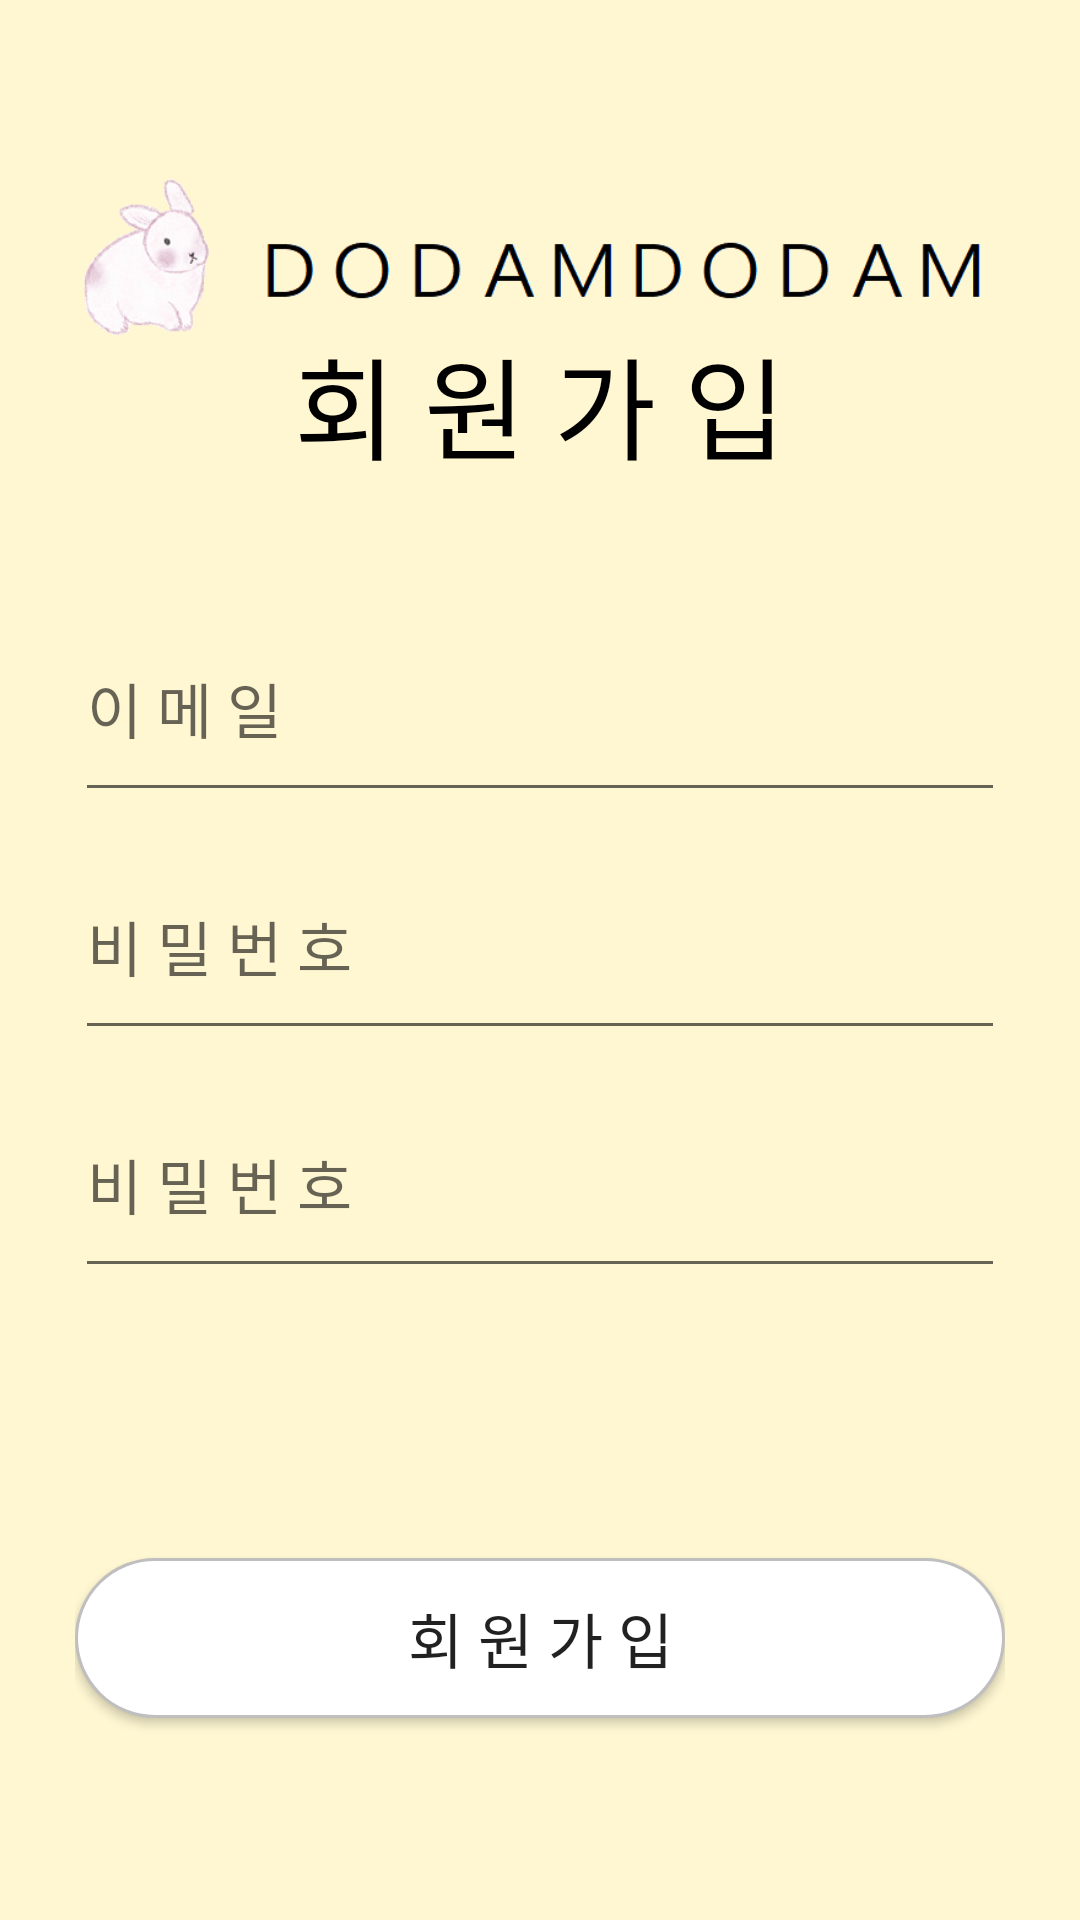

Layout XML and referenced resources for this Android screen:
<!-- AndroidManifest.xml: application theme Theme.DoDamDoDam -->
<!-- res/layout/activity_sign_up.xml -->
<?xml version="1.0" encoding="utf-8"?>
<androidx.constraintlayout.widget.ConstraintLayout xmlns:android="http://schemas.android.com/apk/res/android"
    xmlns:tools="http://schemas.android.com/tools"
    android:layout_width="match_parent"
    android:layout_height="match_parent"
    android:background="@color/bg_color"
    android:paddingTop="50dp"

    android:paddingLeft="25dp"
    android:paddingRight="25dp"
    xmlns:app="http://schemas.android.com/apk/res-auto">

    <ImageView
        android:id="@+id/dodamlogo"
        android:layout_width="wrap_content"
        android:layout_height="75dp"
        android:layout_gravity="center_horizontal"
        android:layout_marginBottom="40dp"
        android:src="@drawable/rabbitreallogo"
        app:layout_constraintTop_toTopOf="parent"
        app:layout_constraintStart_toStartOf="parent"
        app:layout_constraintEnd_toEndOf="parent"/>


    <androidx.constraintlayout.widget.ConstraintLayout
        android:layout_width="match_parent"
        android:layout_height="wrap_content"
        app:layout_constraintBottom_toBottomOf="parent"
        app:layout_constraintEnd_toEndOf="parent"
        app:layout_constraintStart_toStartOf="parent"
        app:layout_constraintTop_toBottomOf="@+id/dodamlogo">

        <TextView
            android:id="@+id/memberinfo"
            android:layout_width="match_parent"
            android:layout_height="wrap_content"
            android:gravity="center"
            android:paddingBottom="50dp"
            android:textSize="37dp"
            android:fontFamily="@font/font_1"
            android:text="회 원 가 입"
            android:textColor="#000000"
            app:layout_constraintBottom_toTopOf="@id/emailEditText"
            app:layout_constraintEnd_toEndOf="parent"
            app:layout_constraintStart_toStartOf="parent"
            app:layout_constraintTop_toTopOf="parent"/>

        <EditText
            android:id="@+id/emailEditText"
            android:layout_width="match_parent"
            android:layout_height="wrap_content"
            android:ems="10"
            android:hint="이 메 일"
            android:textSize="20dp"
            android:fontFamily="@font/font_1"
            android:inputType="textEmailAddress"
            android:layout_marginBottom="20dp"
            android:paddingBottom="20dp"
            app:layout_constraintBottom_toTopOf="@id/passwordEditText"
            app:layout_constraintEnd_toEndOf="parent"
            app:layout_constraintStart_toStartOf="parent"
            app:layout_constraintTop_toBottomOf="@id/memberinfo" />

        <EditText
            android:id="@+id/passwordEditText"
            android:layout_width="match_parent"
            android:layout_height="wrap_content"
            android:ems="10"
            android:hint="비 밀 번 호"
            android:textSize="20dp"
            android:fontFamily="@font/font_1"
            android:inputType="textPassword"
            android:layout_marginBottom="20dp"
            android:paddingBottom="20dp"
            app:layout_constraintBottom_toTopOf="@id/passwordCheckEditText"
            app:layout_constraintEnd_toEndOf="parent"
            app:layout_constraintStart_toStartOf="parent"
            app:layout_constraintTop_toBottomOf="@id/emailEditText"/>

        <EditText
            android:id="@+id/passwordCheckEditText"
            android:layout_width="match_parent"
            android:layout_height="wrap_content"
            android:ems="10"
            android:hint="비 밀 번 호"
            android:textSize="20dp"
            android:fontFamily="@font/font_1"
            android:inputType="textPassword"
            android:layout_marginBottom="20dp"
            android:paddingBottom="20dp"
            app:layout_constraintBottom_toTopOf="@id/signUpBtn"
            app:layout_constraintEnd_toEndOf="parent"
            app:layout_constraintStart_toStartOf="parent"
            app:layout_constraintTop_toBottomOf="@id/passwordEditText"
            />

        <androidx.appcompat.widget.AppCompatButton
            android:id="@+id/signUpBtn"
            android:layout_width="match_parent"
            android:layout_height="wrap_content"
            android:background="@drawable/white_rounded_button"
            android:padding="12dp"
            android:layout_marginTop="70dp"
            android:layout_marginBottom="85dp"
            android:text="회 원 가 입"
            android:textSize="20dp"
            android:fontFamily="@font/font_1"
            app:layout_constraintBottom_toBottomOf="parent"
            app:layout_constraintEnd_toEndOf="parent"
            app:layout_constraintStart_toStartOf="parent"
            app:layout_constraintTop_toBottomOf="@id/passwordCheckEditText"/>
    </androidx.constraintlayout.widget.ConstraintLayout>


</androidx.constraintlayout.widget.ConstraintLayout>
<!-- resources referenced by this layout -->
<resources>
  <color name="bg_color">#FFF7D2</color>
  <!-- drawable rabbitreallogo: png bitmap (drawable, 25259 bytes) -->
  <!-- drawable white_rounded_button (drawable) -->
  <?xml version="1.0" encoding="utf-8"?>
  <selector xmlns:android="http://schemas.android.com/apk/res/android">
      <item
          android:state_pressed="true">
          <shape>
              <solid
                  android:color="@color/grey"/>
              <stroke
                  android:color="@color/black"
                  android:width="1dp"/>
              <corners
                  android:radius="50dp"/>
          </shape>
      </item>
  
      <item>
          <shape>
              <solid
                  android:color="@color/white_btn_color"/>
              <stroke
                  android:color="@color/grey"
                  android:width="1dp"/>
              <corners
                  android:radius="50dp"/>
          </shape>
      </item>
  
  </selector>
  <style name="Theme.DoDamDoDam" parent="Theme.AppCompat.Light.DarkActionBar">
          
          <item name="windowActionBar">false</item>
          <item name="windowNoTitle">true</item>
  
          <item name="colorPrimary">@color/purple_500</item>
          <item name="colorPrimaryVariant">@color/purple_700</item>
          <item name="colorOnPrimary">@color/white</item>
          
          <item name="colorSecondary">@color/teal_200</item>
          <item name="colorSecondaryVariant">@color/teal_700</item>
          <item name="colorOnSecondary">@color/black</item>
          
          <item name="android:statusBarColor" tools:targetApi="l">?attr/colorPrimaryVariant</item>
          
      </style>
  <color name="grey">#bfbfbf</color>
  <color name="black">#FF000000</color>
  <color name="white_btn_color">#FFFFFFFF</color>
  <color name="purple_500">#FF6200EE</color>
  <color name="purple_700">#FF3700B3</color>
  <color name="white">#FFFFFFFF</color>
  <color name="teal_200">#FF03DAC5</color>
  <color name="teal_700">#FF018786</color>
</resources>
